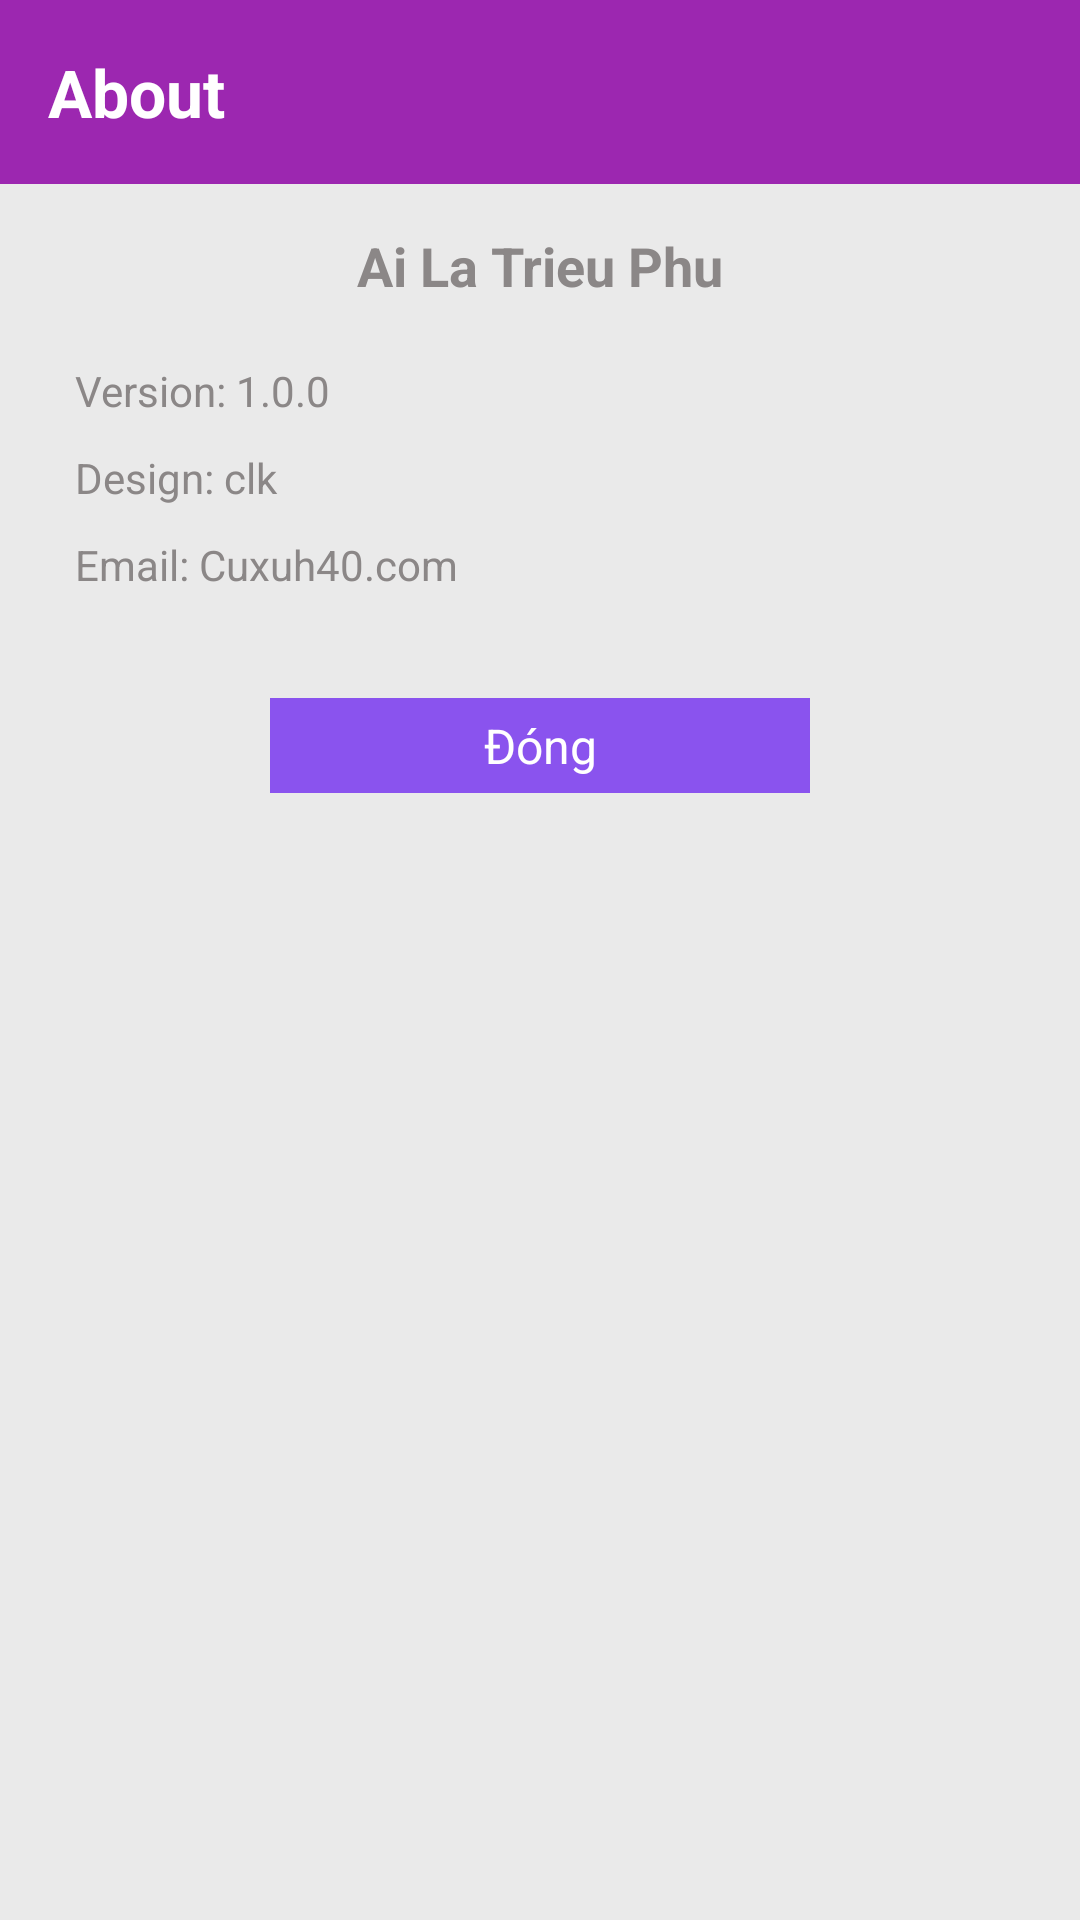

The Android layout XML behind this screen, and the referenced resources:
<!-- AndroidManifest.xml: application theme Theme.AiLaTrieuPhuJava -->
<!-- res/layout/about_dialog.xml -->
<?xml version="1.0" encoding="utf-8"?>
<LinearLayout xmlns:android="http://schemas.android.com/apk/res/android"
    android:layout_width="match_parent"
    android:layout_height="wrap_content"
    android:layout_gravity="center"
    android:layout_marginHorizontal="30dp"
    android:background="#eaeaea"
    android:orientation="vertical">

    <TextView
        android:layout_width="match_parent"
        android:layout_height="wrap_content"
        android:background="#9C27B0"
        android:padding="16dp"
        android:text="@string/txt_about"
        android:textColor="#ffffff"
        android:textSize="22sp"
        android:textStyle="bold" />

    <TextView
        android:layout_width="match_parent"
        android:layout_height="wrap_content"
        android:gravity="center"
        android:padding="15dp"
        android:text="@string/app_name"
        android:textColor="#8b8787"
        android:textSize="18sp"
        android:textStyle="bold" />

    <TextView
        android:layout_width="match_parent"
        android:layout_height="wrap_content"
        android:layout_marginStart="20dp"
        android:padding="5dp"
        android:text="@string/txt_version"
        android:textColor="#8b8787" />

    <TextView
        android:layout_width="match_parent"
        android:layout_height="wrap_content"
        android:layout_marginStart="20dp"
        android:padding="5dp"
        android:text="@string/txt_design"
        android:textColor="#8b8787" />

    <TextView
        android:layout_width="match_parent"
        android:layout_height="wrap_content"
        android:layout_marginStart="20dp"
        android:layout_marginBottom="30dp"
        android:padding="5dp"
        android:text="@string/txt_email"
        android:textColor="#8b8787" />

    <TextView
        android:id="@+id/tv_close"
        android:layout_width="match_parent"
        android:layout_height="wrap_content"
        android:layout_gravity="center"
        android:layout_marginHorizontal="90dp"
        android:background="@color/perple_100"
        android:gravity="center"
        android:padding="5dp"
        android:text="@string/txt_close"
        android:textColor="@color/white"
        android:textSize="16sp" />
</LinearLayout>
<!-- resources referenced by this layout -->
<resources>
  <color name="perple_100">#8A53EE</color>
  <color name="white">#FFFFFFFF</color>
  <string name="app_name">Ai La Trieu Phu</string>
  <string name="txt_about">About</string>
  <string name="txt_close">Đóng</string>
  <string name="txt_design">Design: clk</string>
  <string name="txt_email">Email: Cuxuh40.com</string>
  <string name="txt_version">Version: 1.0.0</string>
  <style name="Theme.AiLaTrieuPhuJava" parent="Base.Theme.AiLaTrieuPhuJava" />
  <style name="Base.Theme.AiLaTrieuPhuJava" parent="Theme.Material3.DayNight.NoActionBar">
          <item name="colorPrimary">@color/perple_500</item>
      </style>
  <color name="perple_500">#42207E</color>
</resources>
